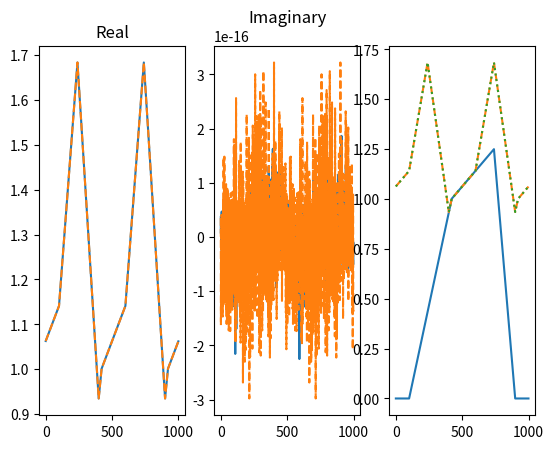

The script that saved this image:
'''Try a simple shape so we can see what's happening.

Simple example: N=6, R=2, NC=2

Desired signal is:
    x = [x0 x1 x2 x3 x4 x5]

Measured signals y0, y1 from each coil with sensitivies sij:
    y0 = [y00         y01         y02         y03 y04 y05]
       = [(x0+x3)*s00 (x1+x4)*s01 (x2+x5)*s02 ...        ]
    y1 = [y10         y11         y12         y13 y14 y15]
       = [(x0+x3)*s10 (x1+x4)*s11 (x2+x5)*s12 ...        ]

    yi = (x + xs).si, xs=fftshift(x)
       = x.si + xs.si
       = x.si + x.ssi, ssi=fftshift(ssi)
       = x.(si + ssi)

       => x = yi.(si + ssi)^-1

Now assume we don't know the sensitivies and we have both R=2,3, NC=2:

    y02 = [(x0+x3)*s00 (x1+x4)*s01 (x2+x5)*s02 (x3+x0)*s03
           (x4+x1)*s04 (x5+x2)*s05]
    y12 = [(x0+x3)*s10 ... ]

    y03 = [(x0+x2+x4)*s00 (x1+x3+x5)*s01 (x0+x2+x4)*s02
           (x1+x3+x5)*s03 (x0+x2+x4)*s04 (x1+x3+x5)*s05]
    y13 = [(x0+x2+x4)*s10 ... ]



    y03 = (x + xs + xss).s0
        = x.(s0 + s0s + s0ss)

        => x = y03.(s0 + s0s + s0ss)^-1

'''

import numpy as np
import matplotlib.pyplot as plt

def get_bl_sig(N, bw=.5, freq=False):
    '''Create a generic bandlimited signal.

    Parameters
    ----------
    N : int
        Number of samples.  Will be rounded up to nearest even number
        for convienence.
    bw : float, 0 < bw < 1, optional
        Percentage of bandwidth used.
    freq : bool, optional
        Whether or not frequency domain representation is returned.

    Returns
    -------
    array_like
        The bandlimited signal (either time domain or frequency
        domain).
    '''

    # Make sure N is even
    if np.mod(N, 2):
        N += 1

    # Get length of inner signal
    M = np.ceil(N*bw).astype(int)

    # Make the inner signal
    sig = np.zeros(M)
    M5 = int(M/5)
    sig[:M5*2] = np.arange(M5*2)/(M5*2)
    sig[(M5*2):(M5*4)] = 1 + np.arange(M5*2)/(M5*8)
    sig[-M5:] = np.arange(M5)[::-1]*np.max(sig)/M5

    # Plug the inner signal into the whole signal
    L = int((N - M)/2)
    osig = np.zeros(N)
    osig[L:L+M] = sig

    # Give back frequency domain or time domain
    if freq:
        return osig
    return np.fft.ifftshift(np.fft.ifft(np.fft.ifftshift(osig)))


if __name__ == '__main__':

    # Make bandlimited signal
    N = 1000
    bw = .8
    freq = False
    s = get_bl_sig(N, bw=bw, freq=freq)

    # Sampling pattern
    mask = np.ones(N)
    ufac = 2
    assert ufac == 2, 'Only works for R=2 right now'
    scale_fac = ufac/(ufac-1)
    mask[ufac-1::ufac] = 0

    fft = lambda x0: np.fft.fftshift(np.fft.fft(np.fft.fftshift(
        x0)))
    su = fft(s*mask)

    s0 = np.zeros(N*2, dtype=su.dtype)
    fs = fft(s)
    pad = int((s0.size - N)/2)
    fsp = np.pad(fs, (pad, pad), mode='constant')
    for ii in range(-ufac, ufac+1):
        val = 1
        if ii != 0:
            val = (-1)**(ufac+ii+1)/(ufac-1)
        s0 += val*np.roll(fsp, np.ceil(ii*N/ufac).astype(int))
    s0 = s0[pad:-pad]

    plt.subplot(1, 3, 1)
    plt.plot((su*scale_fac).real)
    plt.plot(s0.real, '--')
    plt.title('Real')

    plt.subplot(1, 3, 2)
    plt.plot((su*scale_fac).imag)
    plt.plot(s0.imag, '--')
    plt.title('Imaginary')

    plt.subplot(1, 3, 3)
    plt.plot(np.abs(fs))
    plt.plot(np.abs(su*scale_fac), '--')
    plt.plot(np.abs(s0), ':')
    plt.show()
